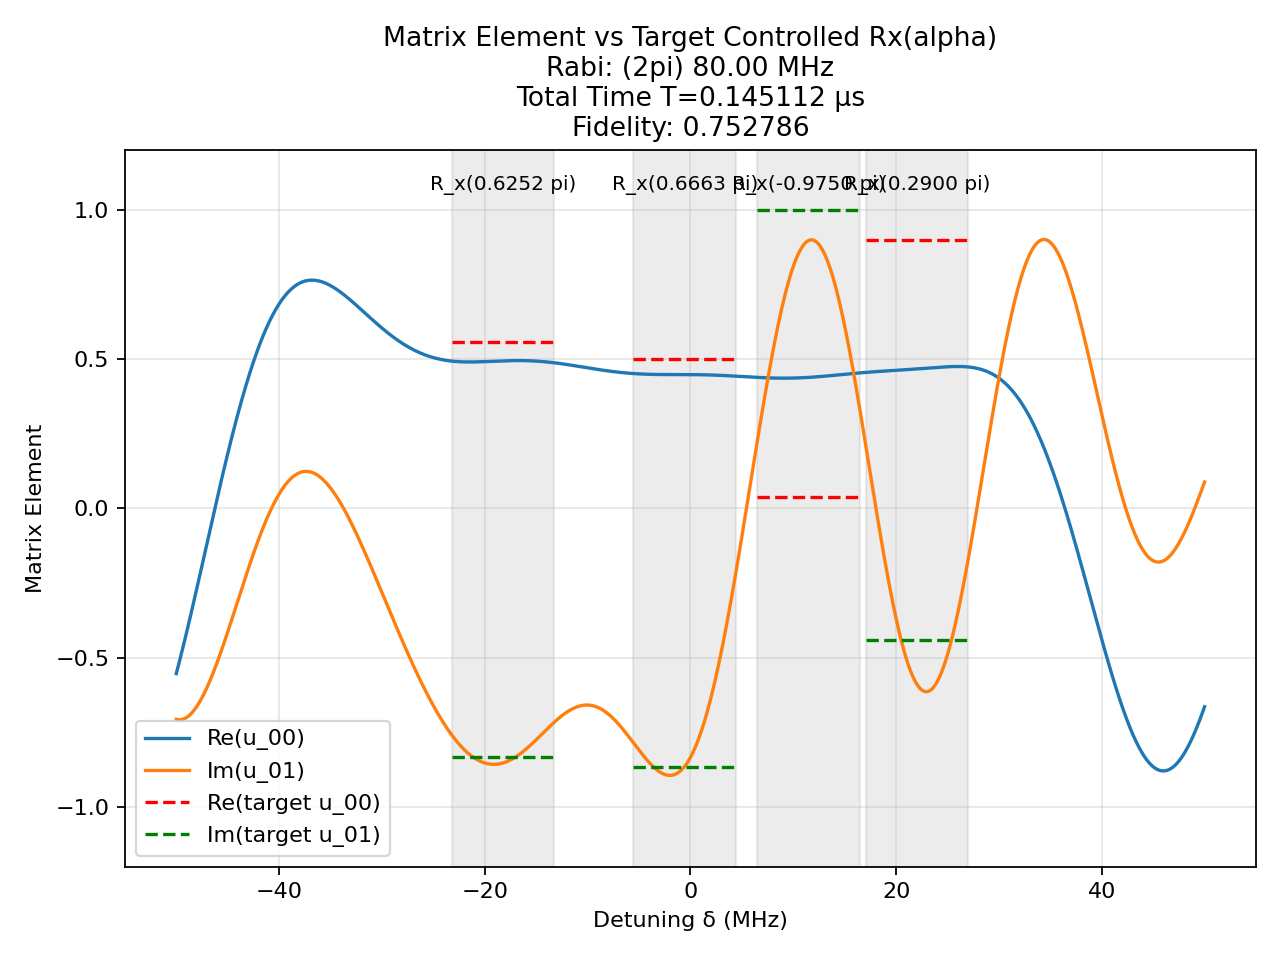

Values plotted in this chart, from the file beside it:
t (us), H_x (2pi MHz), H_z (2pi MHz)
0.002562, -80.0, 0.0
0.0025, 0.0, 50.0
0.0007321, -80.0, 0.0
0.0025, 0.0, 50.0
0.001881, 80.0, 0.0
0.0025, 0.0, 50.0
0.004432, -80.0, 0.0
0.0025, 0.0, 50.0
0.00629, -80.0, 0.0
0.0025, 0.0, 50.0
0.0003023, -80.0, 0.0
0.0025, 0.0, 50.0
0.007476, -80.0, 0.0
0.0025, 0.0, 50.0
0.002181, -80.0, 0.0
0.0025, 0.0, 50.0
0.001168, -80.0, 0.0
0.0025, 0.0, 50.0
0.003538, -80.0, 0.0
0.0025, 0.0, 50.0
0.002478, -80.0, 0.0
0.0025, 0.0, 50.0
0.0009722, -80.0, 0.0
0.0025, 0.0, 50.0
0.001199, -80.0, 0.0
0.0025, 0.0, 50.0
0.001823, -80.0, 0.0
0.0025, 0.0, 50.0
0.001693, -80.0, 0.0
0.0025, 0.0, 50.0
0.000854, -80.0, 0.0
0.0025, 0.0, 50.0
0.001257, -80.0, 0.0
0.0025, 0.0, 50.0
0.001921, -80.0, 0.0
0.0025, 0.0, 50.0
0.00288, -80.0, 0.0
0.0025, 0.0, 50.0
0.00301, -80.0, 0.0
0.0025, 0.0, 50.0
0.001499, 80.0, 0.0
0.0025, 0.0, 50.0
0.008289, -80.0, 0.0
0.0025, 0.0, 50.0
0.0006361, 80.0, 0.0
0.0025, 0.0, 50.0
0.0001237, -80.0, 0.0
0.0025, 0.0, 50.0
0.001478, -80.0, 0.0
0.0025, 0.0, 50.0
0.001194, -80.0, 0.0
0.0025, 0.0, 50.0
0.001543, -80.0, 0.0
0.0025, 0.0, 50.0
0.001255, -80.0, 0.0
0.0025, 0.0, 50.0
0.00172, 80.0, 0.0
0.0025, 0.0, 50.0
0.001159, 80.0, 0.0
0.0025, 0.0, 50.0
... 1 more rows
